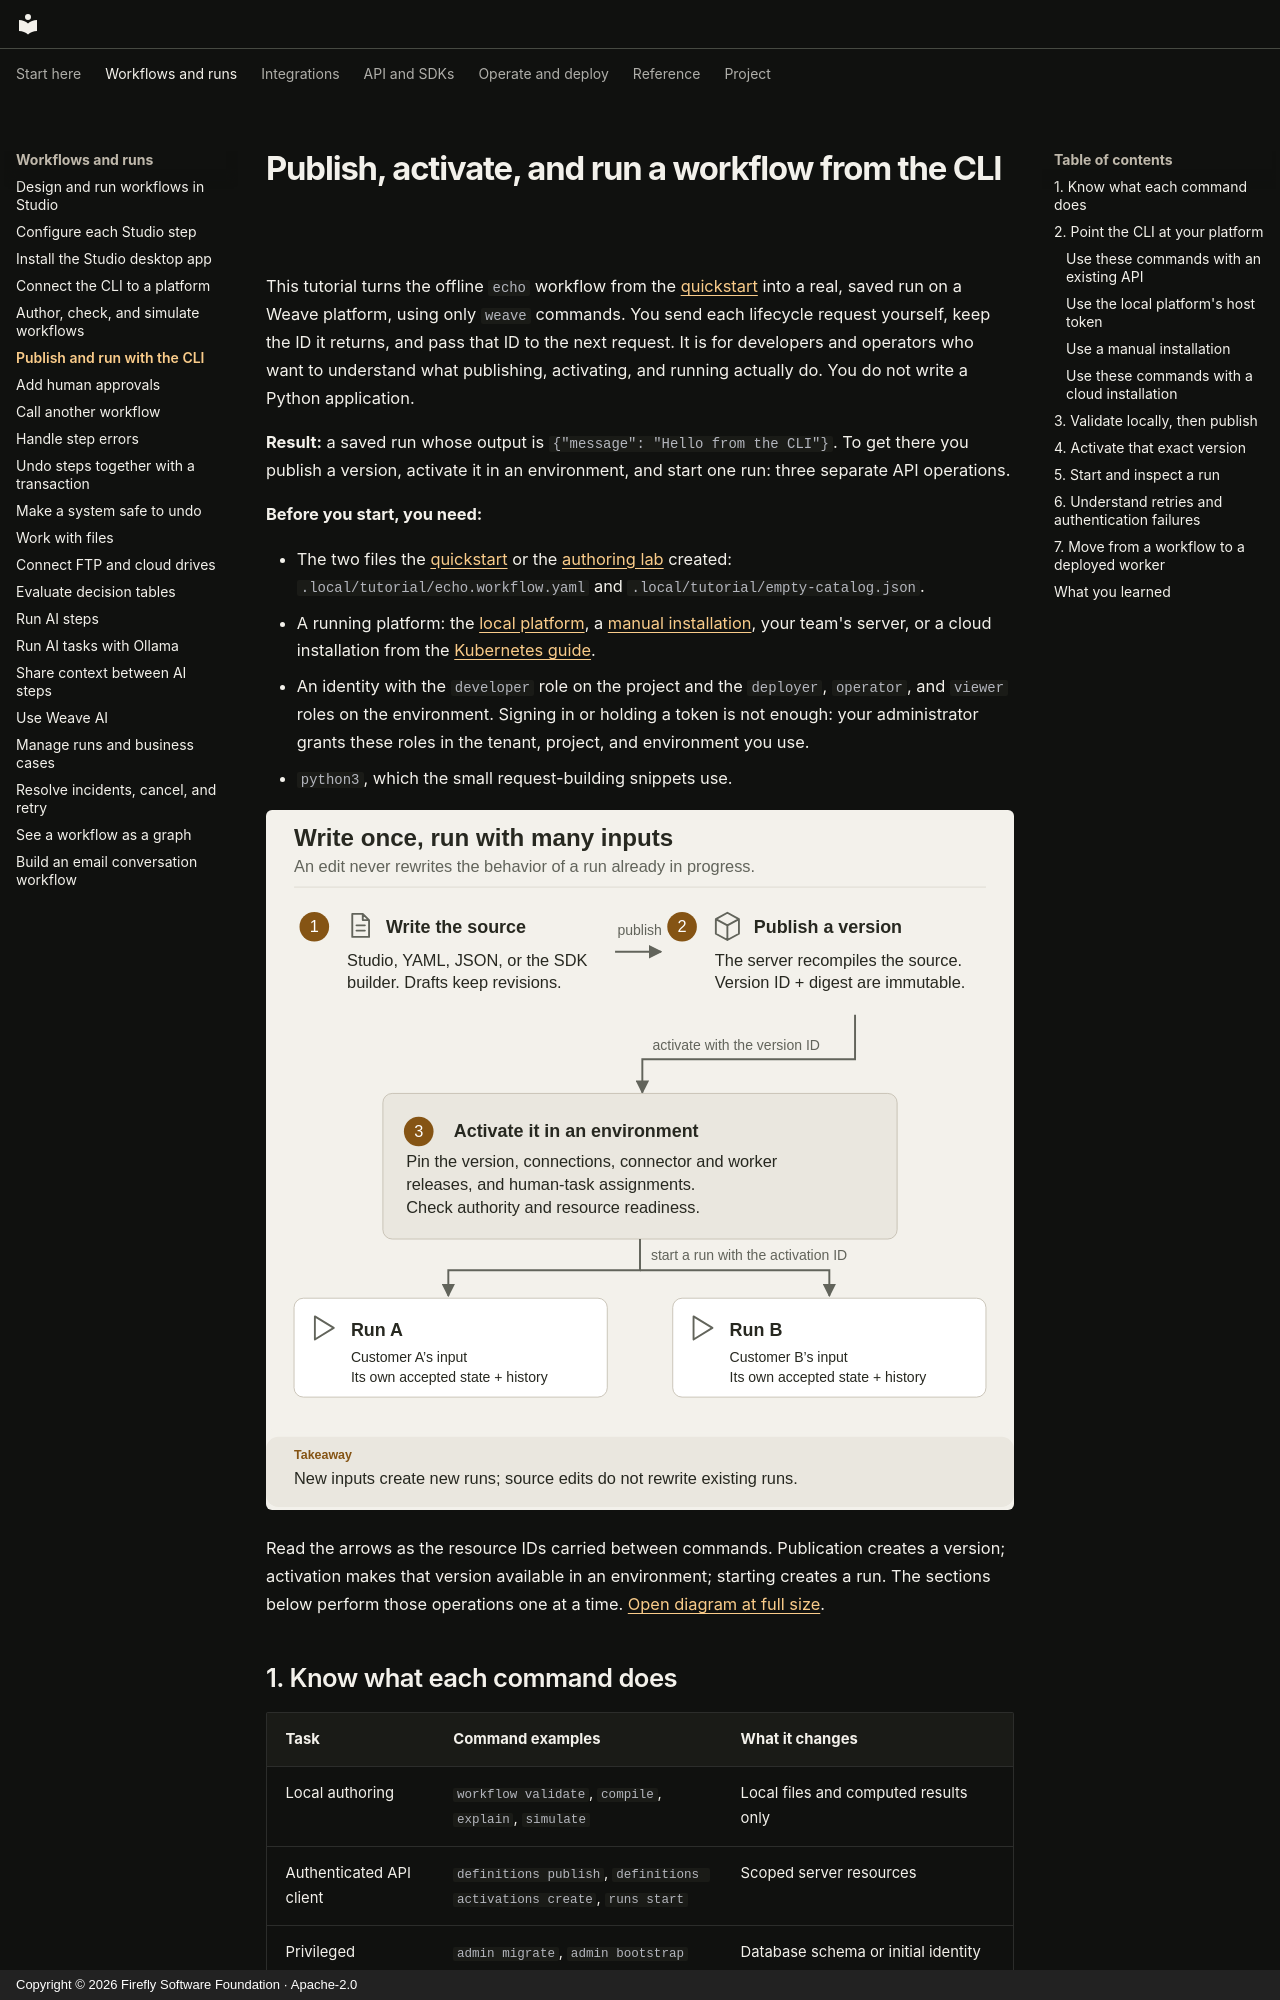

repository: fireflyframework/firefly-weave · page: guides/cli-tutorial/index.html · generator: mkdocs · copyright: Copyright © 2026 Firefly Software Foundation · Apache-2.0

<!--
Copyright 2026 Firefly Software Foundation.

Licensed under the Apache License, Version 2.0 (the "License");
you may not use this file except in compliance with the License.
You may obtain a copy of the License at

    http://www.apache.org/licenses/LICENSE-2.0

Unless required by applicable law or agreed to in writing, software
distributed under the License is distributed on an "AS IS" BASIS,
WITHOUT WARRANTIES OR CONDITIONS OF ANY KIND, either express or implied.
See the License for the specific language governing permissions and
limitations under the License.
Author: Firefly Software Foundation
SPDX-License-Identifier: Apache-2.0
-->

# Publish, activate, and run a workflow from the CLI

This tutorial turns the offline `echo` workflow from the
[quickstart](../quickstart.md) into a real, saved run on a Weave platform, using
only `weave` commands. You send each lifecycle request yourself, keep the ID it
returns, and pass that ID to the next request. It is for developers and
operators who want to understand what publishing, activating, and running
actually do. You do not write a Python application.

**Result:** a saved run whose output is `{"message": "Hello from the CLI"}`. To
get there you publish a version, activate it in an environment, and start one
run: three separate API operations.

**Before you start, you need:**

- The two files the [quickstart](../quickstart.md) or the
  [authoring lab](workflow-authoring.md) created:
  `.local/tutorial/echo.workflow.yaml` and `.local/tutorial/empty-catalog.json`.
- A running platform: the [local platform](local-platform.md), a
  [manual installation](standalone.md), your team's server, or a cloud
  installation from the [Kubernetes guide](../operations/kubernetes.md).
- An identity with the `developer` role on the project and the `deployer`,
  `operator`, and `viewer` roles on the environment. Signing in or holding a
  token is not enough: your administrator grants these roles in the tenant,
  project, and environment you use.
- `python3`, which the small request-building snippets use.

![Definition, publication, environment activation, and separate runs](../diagrams/definition-lifecycle.svg)

Read the arrows as the resource IDs carried between commands. Publication creates
a version; activation makes that version available in an environment; starting
creates a run. The sections below perform those operations one at a time.
[Open diagram at full size](../diagrams/definition-lifecycle.svg).

## 1. Know what each command does

| Task | Command examples | What it changes |
| --- | --- | --- |
| Local authoring | `workflow validate`, `compile`, `explain`, `simulate` | Local files and computed results only |
| Authenticated API client | `definitions publish`, `definitions activations create`, `runs start` | Scoped server resources |
| Privileged administration | `admin migrate`, `admin bootstrap` | Database schema or initial identity mapping; explicit owner credentials |
| Worker packaging/deployment | `worker package`, `worker deploy` | Artifacts or an explicitly selected local Compose deployment |

`weave workflow compile` does not publish anything. `weave definitions publish`
does not start a worker. `weave worker deploy` does not provision a database, an
identity provider, or a cloud cluster. Keeping these operations separate lets a
product author workflows without receiving infrastructure administrator access.

Help is hierarchical: `weave definitions --help` lists a command family, and
`weave definitions activations create --help` shows one operation. `weave help
definitions` opens the same family help.
